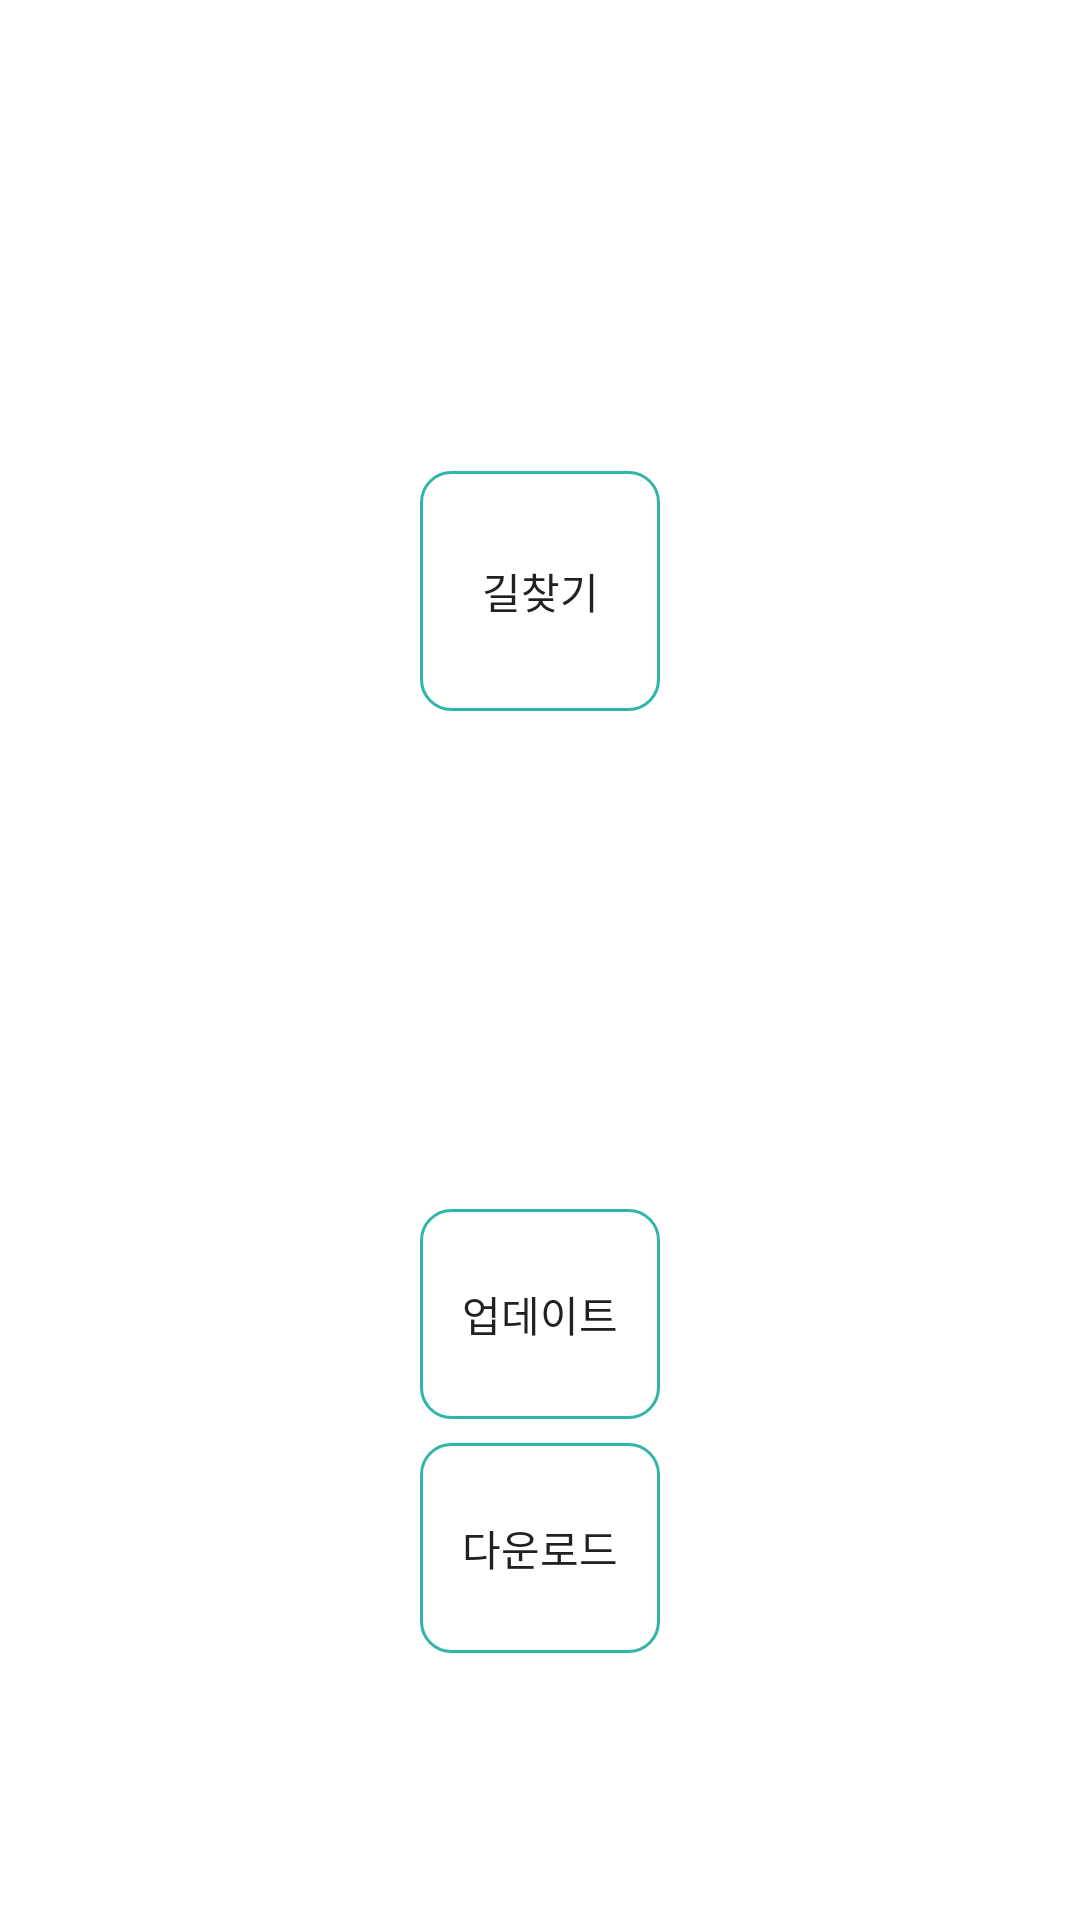

Write the Android layout XML for this screen, with the resource values it uses.
<!-- AndroidManifest.xml: application theme AppTheme -->
<!-- res/layout/l_tab.xml -->
<?xml version="1.0" encoding="utf-8"?>
<android.support.constraint.ConstraintLayout xmlns:android="http://schemas.android.com/apk/res/android"
    xmlns:app="http://schemas.android.com/apk/res-auto"
    xmlns:tools="http://schemas.android.com/tools"
    android:layout_width="match_parent"
    android:layout_height="match_parent"
    android:background="@color/l_tab_background"
    tools:context=".MainActivity">

    <Button
        android:id="@+id/l_tab_button_update_map"
        android:layout_width="80dp"
        android:layout_height="70dp"
        android:layout_marginTop="8dp"
        android:background="@drawable/button_shape"
        android:onClick="button_update_map_event"
        android:text="@string/s_tab_button_update_map"
        app:layout_constraintEnd_toEndOf="parent"
        app:layout_constraintHorizontal_bias="0.5"
        app:layout_constraintStart_toStartOf="parent"
        app:layout_constraintTop_toBottomOf="@+id/l_tab_list_maps" />

    <Button
        android:id="@+id/l_tab_button_3d"
        android:layout_width="80dp"
        android:layout_height="70dp"
        android:layout_marginTop="8dp"
        android:background="@drawable/button_shape"
        android:onClick="button_map_download_event"
        android:text="@string/s_tab_button_3d"
        app:layout_constraintEnd_toEndOf="parent"
        app:layout_constraintHorizontal_bias="0.5"
        app:layout_constraintStart_toStartOf="parent"
        app:layout_constraintTop_toBottomOf="@+id/l_tab_button_update_map" />

    <Button
        android:id="@+id/l_tab_button_path_retry"
        android:layout_width="80dp"
        android:layout_height="80dp"
        android:layout_marginBottom="8dp"
        android:background="@drawable/button_shape"
        android:onClick="button_path_goto_event"
        android:text="@string/s_tab_button_find"
        app:layout_constraintBottom_toTopOf="@+id/l_tab_list_maps"
        app:layout_constraintEnd_toEndOf="parent"
        app:layout_constraintHorizontal_bias="0.5"
        app:layout_constraintStart_toStartOf="parent" />

    <ListView
        android:id="@+id/l_tab_list_maps"
        android:layout_width="80dp"
        android:layout_height="150dp"
        app:layout_constraintBottom_toBottomOf="parent"
        app:layout_constraintEnd_toEndOf="parent"
        app:layout_constraintHorizontal_bias="0.5"
        app:layout_constraintStart_toStartOf="parent"
        app:layout_constraintTop_toTopOf="parent" />

</android.support.constraint.ConstraintLayout>
<!-- resources referenced by this layout -->
<resources>
  <color name="l_tab_background">#FFFFFF</color>
  <!-- drawable button_shape (drawable) -->
  <?xml version="1.0" encoding="utf-8"?>
  <shape xmlns:android="http://schemas.android.com/apk/res/android"
      android:shape="rectangle">
      <corners android:radius="10dp" />
  
      <stroke
          android:width="1dp"
          android:color="@color/colorPrimary"/>
  </shape>
  <string name="s_tab_button_3d">다운로드</string>
  <string name="s_tab_button_find">길찾기</string>
  <string name="s_tab_button_update_map">업데이트</string>
  <style name="AppTheme" parent="Theme.AppCompat.Light.DarkActionBar">
          
          <item name="colorPrimary">@color/colorPrimary</item>
          <item name="colorPrimaryDark">@color/colorPrimaryDark</item>
          <item name="colorAccent">@color/colorAccent</item>
          <item name="windowNoTitle">true</item>
          <item name="android:windowFullscreen">true</item>
          <item name="android:windowAnimationStyle">@null</item>
      </style>
  <color name="colorPrimary">#30B5A7</color>
  <color name="colorPrimaryDark">#00574B</color>
  <color name="colorAccent">#D81B60</color>
</resources>
